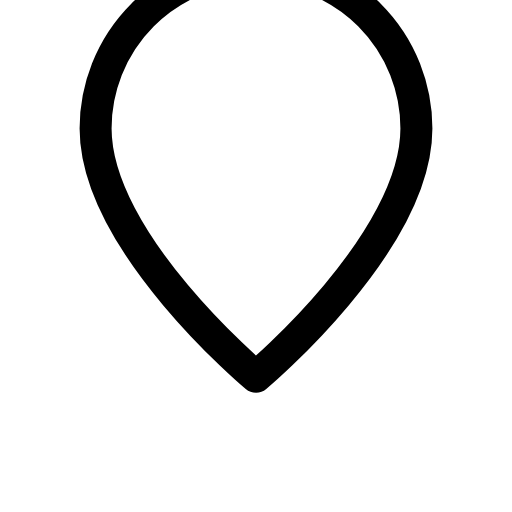
t = 0.00 s
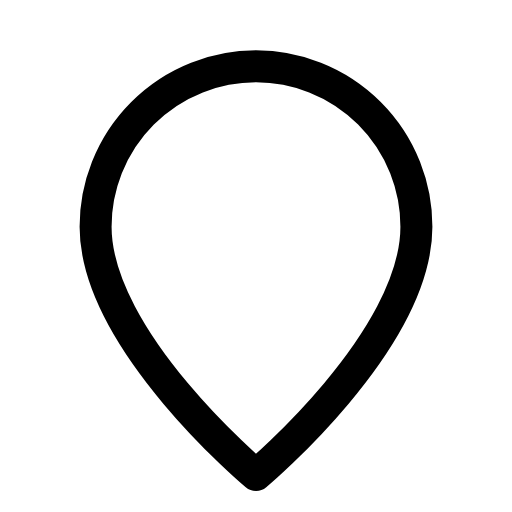
t = 0.26 s
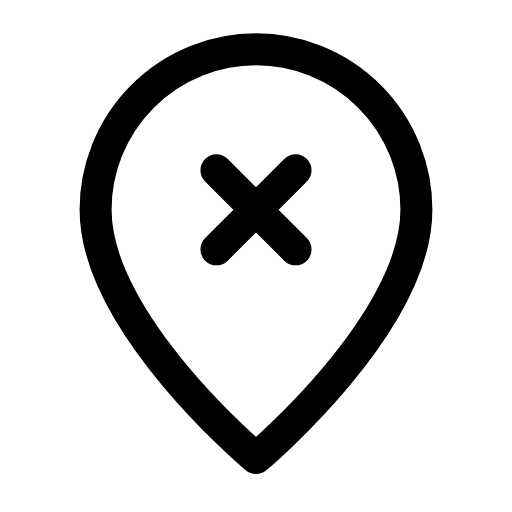
t = 0.64 s
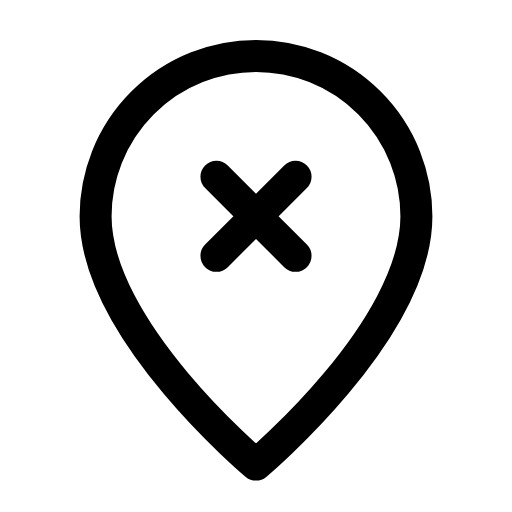
t = 0.93 s
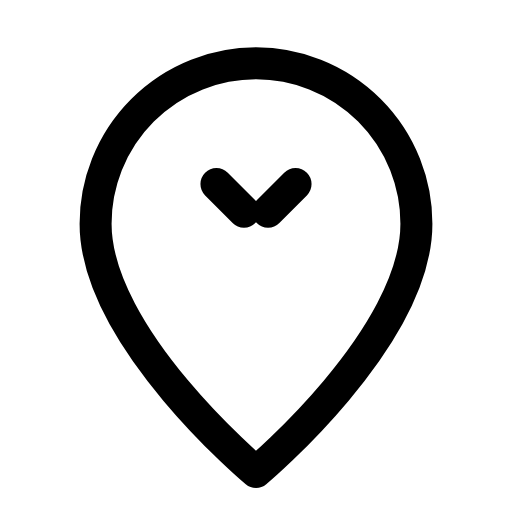
t = 1.27 s
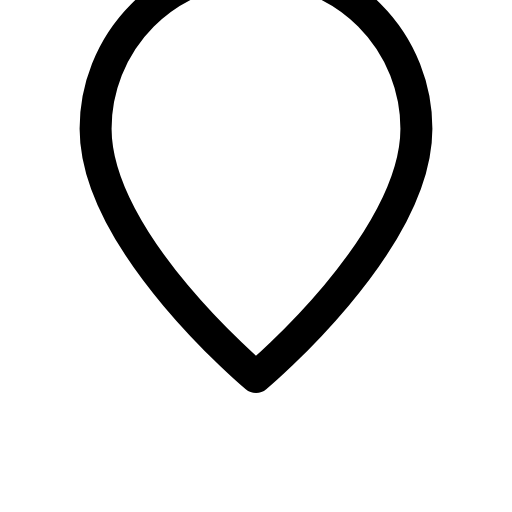
t = 1.62 s

The animated SVG that drew these frames (rendered in a browser with its animation timeline set to each time). Animation: 2 SMIL elements (animate=1,animateTransform=1); one cycle of 1.90 s, repeats indefinitely.

<svg xmlns="http://www.w3.org/2000/svg" width="24" height="24" viewBox="0 0 24 24" fill="none"><g transform="translate(-0.36 -0.366) scale(1.03)"><g><animateTransform attributeName="transform" type="translate" values="0 -4;0 0.6;0 -0.3;0 0;0 0;0 -0.3;0 0.6;0 -4;0 -4" keyTimes="0;0.27;0.36;0.45;0.6;0.66;0.72;0.9;1" dur="1.9s" repeatCount="indefinite" calcMode="spline" keySplines="0.16 1 0.3 1;0.16 1 0.3 1;0.16 1 0.3 1;0.16 1 0.3 1;0.16 1 0.3 1;0.16 1 0.3 1;0.16 1 0.3 1;0.16 1 0.3 1"/><path stroke="currentColor" stroke-width="1.456" stroke-linecap="round" stroke-linejoin="round" fill="none" d="M12 21.5S19.3 15.4 19.3 10.2A7.3 7.3 0 1 0 4.7 10.2C4.7 15.4 12 21.5 12 21.5Z"></path><path stroke="currentColor" stroke-width="1.456" stroke-linecap="round" stroke-linejoin="round" fill="none" d="M10.2 8.4L13.8 12M13.8 8.4L10.2 12" pathLength="1" stroke-dasharray="1"><animate attributeName="stroke-dashoffset" values="1;1;0;0;0;0;1;1;1" keyTimes="0;0.27;0.369;0.45;0.6;0.654;0.72;0.9;1" dur="1.9s" repeatCount="indefinite" calcMode="spline" keySplines="0.16 1 0.3 1;0.16 1 0.3 1;0.16 1 0.3 1;0.16 1 0.3 1;0.16 1 0.3 1;0.16 1 0.3 1;0.16 1 0.3 1;0.16 1 0.3 1"/></path></g></g></svg>
